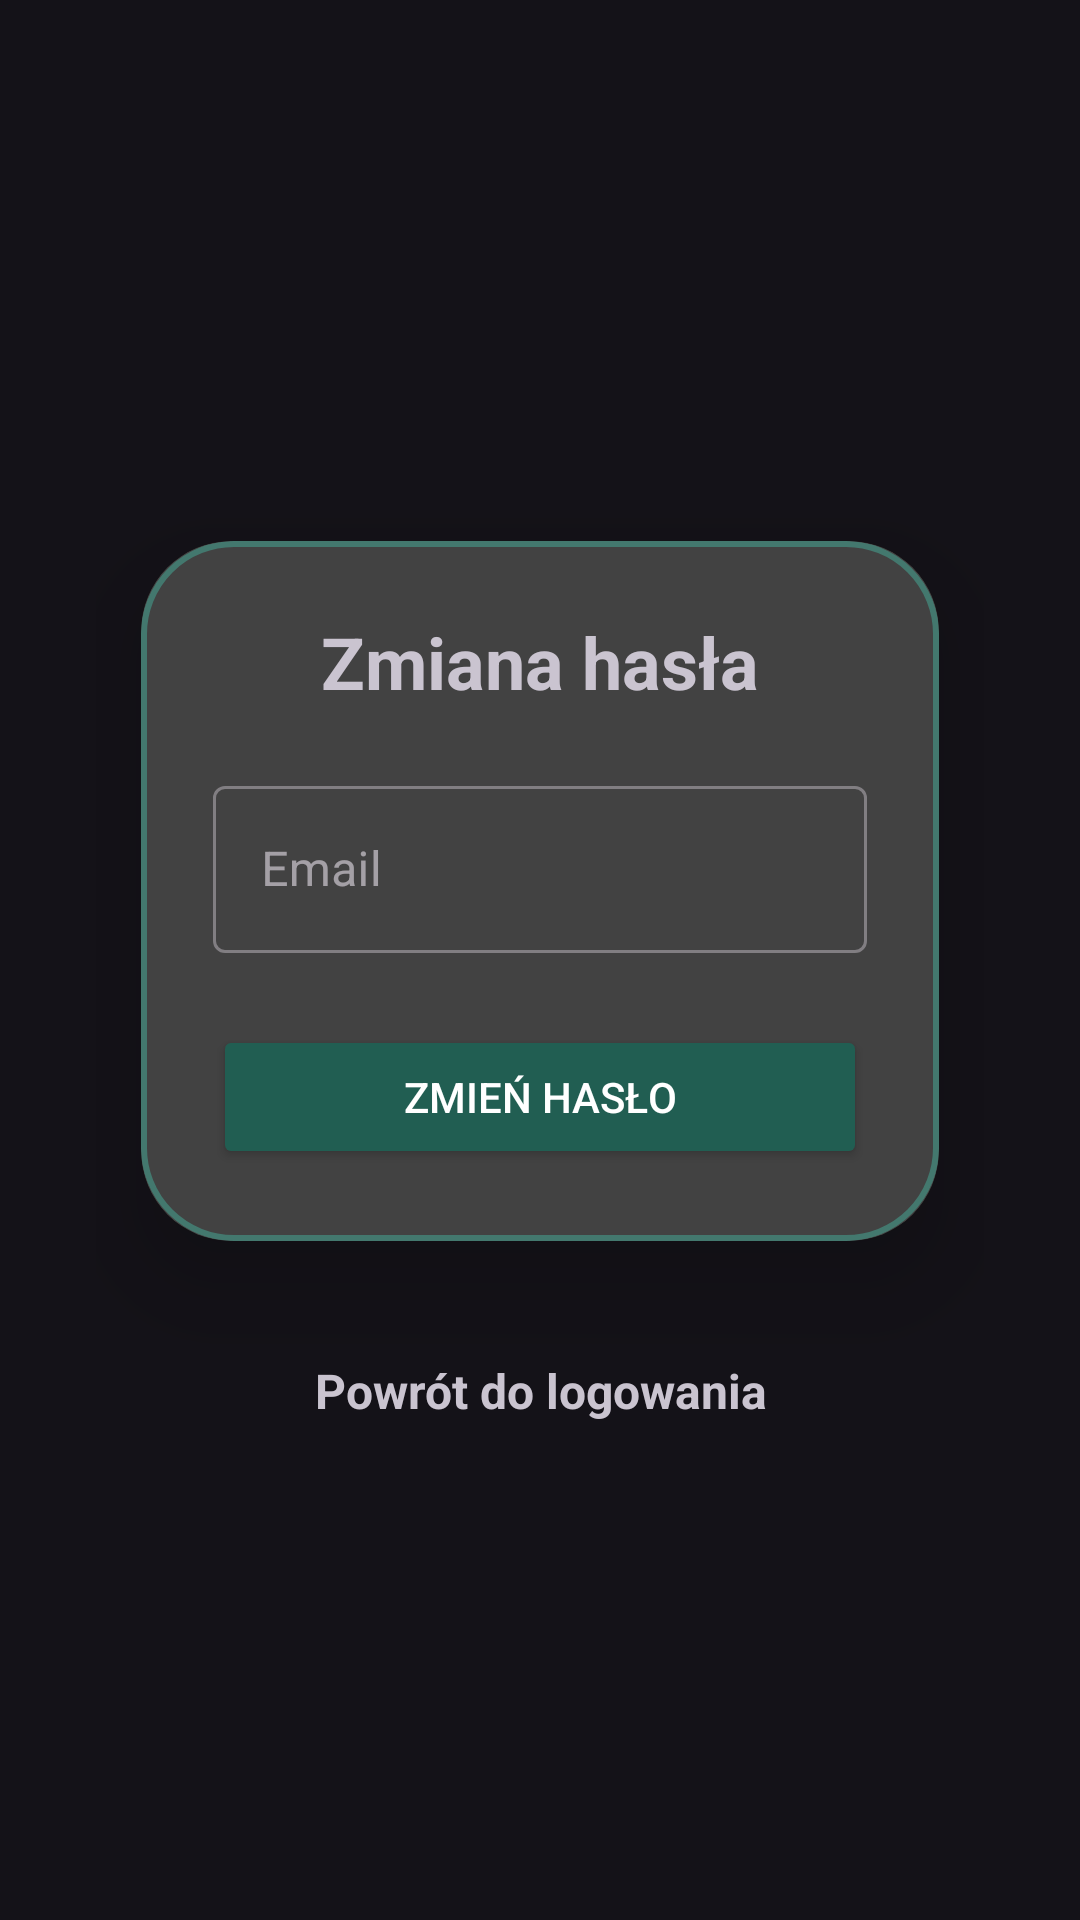

Produce the Android XML layout that renders to this screen, including the resource entries it uses.
<!-- AndroidManifest.xml: activity theme CustomLogin -->
<!-- res/layout/activity_password_reset.xml -->
<?xml version="1.0" encoding="utf-8"?>
<LinearLayout xmlns:android="http://schemas.android.com/apk/res/android"
    xmlns:app="http://schemas.android.com/apk/res-auto"
    xmlns:tools="http://schemas.android.com/tools"
    android:orientation="vertical"
    android:gravity="center"
    android:layout_width="match_parent"
    android:layout_height="match_parent"
    android:paddingStart="32dp"
    android:paddingEnd="32dp"
    tools:context=".view.authorization.PasswordResetActivity">


    <androidx.cardview.widget.CardView
        android:layout_width="match_parent"
        android:layout_height="wrap_content"
        android:layout_margin="15dp"
        app:cardCornerRadius="30dp"
        app:cardElevation="20dp">
        <LinearLayout
            android:layout_width="match_parent"
            android:layout_height="wrap_content"
            android:orientation="vertical"
            android:layout_gravity="center_horizontal"
            android:padding="24dp"
            android:background="@drawable/custom_cardview">
    <TextView
        android:text="Zmiana hasła"
        android:textSize="24sp"
        android:textStyle="bold"
        android:layout_marginBottom="20dp"
        android:layout_width="wrap_content"
        android:layout_height="wrap_content"
        android:layout_gravity="center_horizontal"/>

    <com.google.android.material.textfield.TextInputLayout
        style="@style/Widget.MaterialComponents.TextInputLayout.OutlinedBox"
        android:layout_width="match_parent"
        android:layout_height="wrap_content">

        <com.google.android.material.textfield.TextInputEditText
            android:id="@+id/resetEmail"
            android:hint="@string/email"
            android:inputType="textEmailAddress"
            android:layout_width="match_parent"
            android:layout_height="wrap_content" />

    </com.google.android.material.textfield.TextInputLayout>


    <Button
        android:id="@+id/btn_reset"
        android:text="Zmień hasło"
        android:layout_width="match_parent"
        android:layout_height="wrap_content"
        android:layout_marginTop="24dp"
        android:backgroundTint="@color/cthulhu_DarkGreen"
        android:textColor="@color/white"/>

    <ProgressBar
        android:id="@+id/progressBar"
        android:visibility="gone"
        android:layout_width="wrap_content"
        android:layout_height="wrap_content"
        android:layout_gravity="center_vertical|center_horizontal"
        android:layout_marginTop="16dp" />
        </LinearLayout>
    </androidx.cardview.widget.CardView>

    <TextView
        android:id="@+id/btn_back_login"
        android:text="Powrót do logowania"
        android:layout_width="wrap_content"
        android:layout_height="wrap_content"
        android:textSize="16sp"
        android:textStyle="bold"
        android:layout_marginTop="24dp"
        android:gravity="center" />

</LinearLayout>
<!-- resources referenced by this layout -->
<resources>
  <color name="cthulhu_DarkGreen">#215E52</color>
  <color name="white">#FFFFFFFF</color>
  <!-- drawable custom_cardview (drawable) -->
  <?xml version="1.0" encoding="utf-8"?>
  <shape xmlns:android="http://schemas.android.com/apk/res/android"
      android:shape="rectangle">
      <stroke
          android:width="2dp"
          android:color="@color/cthulhu_Green"/>
      <corners
          android:radius="30dp"/>
  </shape>
  <string name="email">Email</string>
  <style name="CustomLogin" parent="Theme.Material3.Dark.NoActionBar">
          <item name="android:statusBarColor">@color/cthulhu_DarkGreen</item>
          <item name="android:screenOrientation">portrait</item>
      </style>
  <color name="cthulhu_Green">#43786E</color>
</resources>
